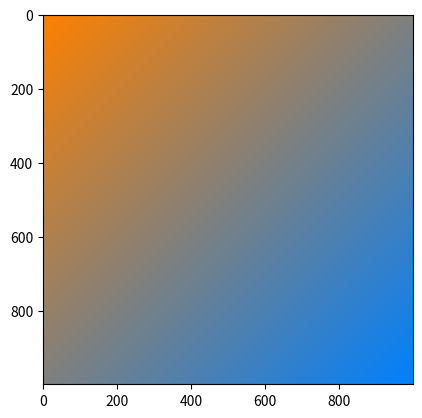

Python code for this plot:
import numpy as np
import matplotlib.pyplot as plt

def lerp(v0, v1, t):
    return (1 - t) * v0 + t * v1

size = 1000
image = np.zeros((size, size, 3), dtype="uint8")


assert image.shape[0] == image.shape[1]

color1 = [255, 128, 0]
color2 = [0, 128, 255]

for i, v in enumerate(np.linspace(0, 1, image.shape[0] * 2 - 1)):
    if i >= size:
        buf_i = size - 1
        j = i - buf_i
        border = j
    else:
        buf_i = i
        j = 0
        border = j

    r = lerp(color1[0], color2[0], v)
    g = lerp(color1[1], color2[1], v)
    b = lerp(color1[2], color2[2], v)

    image[buf_i, j, :] = [r, g, b]

    while buf_i != border:
        buf_i -= 1
        j += 1
        image[buf_i, j, :] = [r, g, b]


plt.figure(1)
plt.imshow(image)
plt.show()